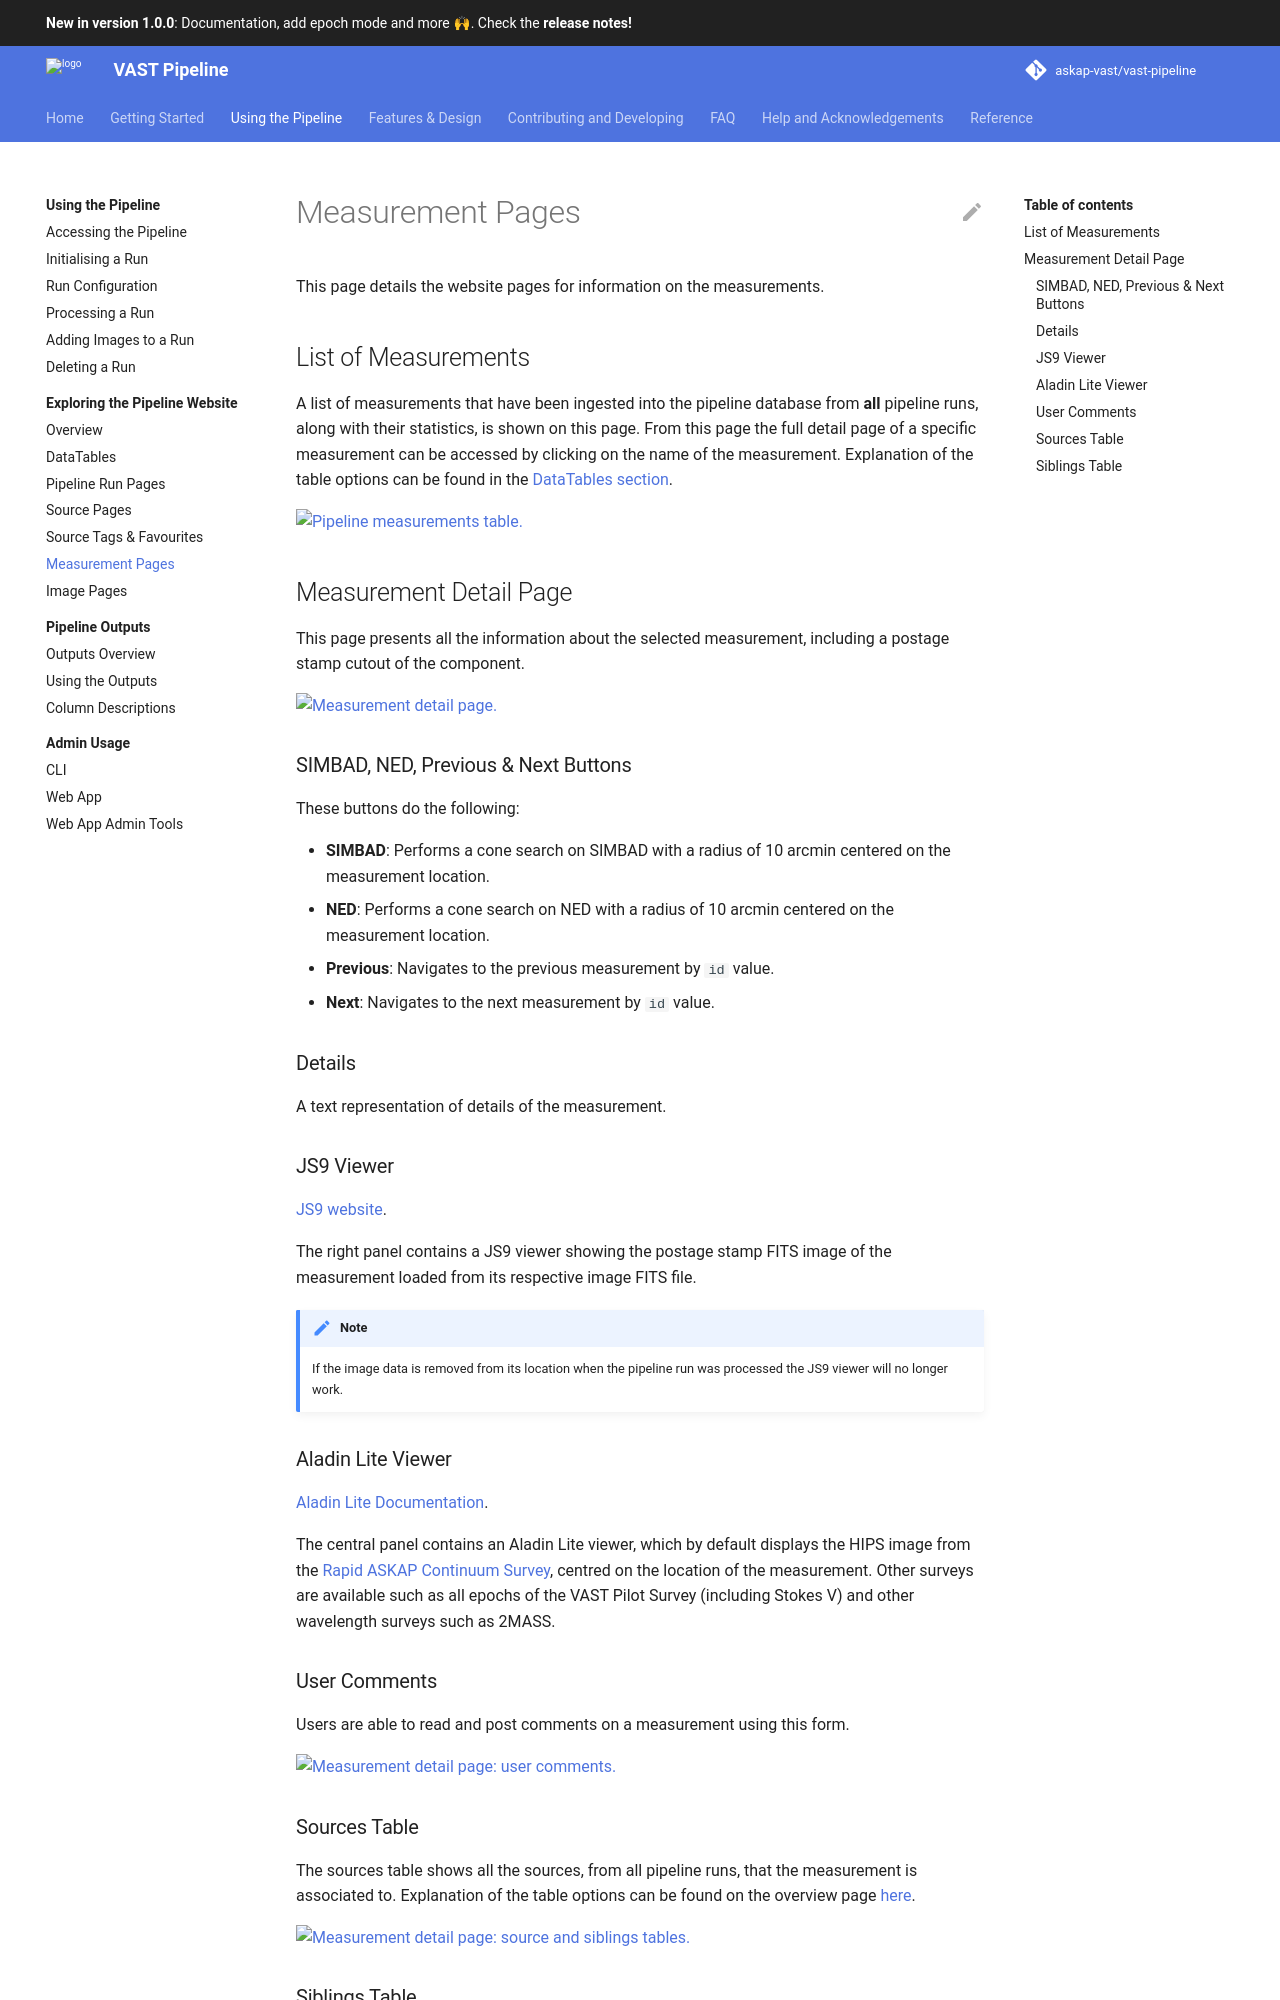

repository: askap-vast/vast-pipeline · page: v1.0.0/exploringwebsite/measurementpages/index.html · generator: mkdocs

# Measurement Pages

This page details the website pages for information on the measurements.

## List of Measurements

A list of measurements that have been ingested into the pipeline database from **all** pipeline runs, along with their statistics, is shown on this page.
From this page the full detail page of a specific measurement can be accessed by clicking on the name of the measurement. 
Explanation of the table options can be found in the [DataTables section](datatables.md).

![!Pipeline measurements table.](../img/measurements-list.png){: loading=lazy }

## Measurement Detail Page

This page presents all the information about the selected measurement, including a postage stamp cutout of the component.

![!Measurement detail page.](../img/measurement-detail1.png){: loading=lazy }

### SIMBAD, NED, Previous & Next Buttons

These buttons do the following:

* **SIMBAD**: Performs a cone search on SIMBAD with a radius of 10 arcmin centered on the measurement location.
* **NED**: Performs a cone search on NED with a radius of 10 arcmin centered on the measurement location.
* **Previous**: Navigates to the previous measurement by `id` value.
* **Next**: Navigates to the next measurement by `id` value.

### Details

A text representation of details of the measurement.

### JS9 Viewer

[JS9 website](https://js9.si.edu){ target=_blank }.

The right panel contains a JS9 viewer showing the postage stamp FITS image of the measurement loaded from its respective image FITS file.

!!! note
    If the image data is removed from its location when the pipeline run was processed the JS9 viewer will no longer work.

### Aladin Lite Viewer

[Aladin Lite Documentation](https://aladin.u-strasbg.fr/AladinLite/doc/){ target=_blank }.

The central panel contains an Aladin Lite viewer, which by default displays the HIPS image from the [Rapid ASKAP Continuum Survey](https://research.csiro.au/racs/){ target=_blank }, centred on the location of the measurement.
Other surveys are available such as all epochs of the VAST Pilot Survey (including Stokes V) and other wavelength surveys such as 2MASS.

### User Comments

Users are able to read and post comments on a measurement using this form.

![!Measurement detail page: user comments.](../img/measurement-detail2.png){: loading=lazy }
